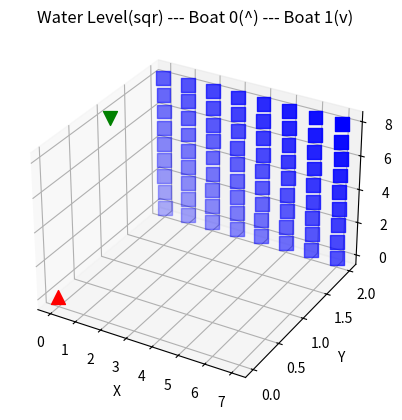

This figure's Python source:
'''
python 2.7 win32
'''
import numpy as np
from mpl_toolkits.mplot3d import Axes3D
import matplotlib.pyplot as plt

def xyzfromarray(arr,y):
    how = len(arr) #y
    now = len(arr[0]) #x
    wlxs = list()
    wlys = list()
    wlzs = list()
    for i in range(0,how):
        for j in range (0,now):
            
            if arr[i][j]==True:
                wlzs.append(j)
                wlxs.append(i)
                wlys.append(y)
    return wlxs, wlys, wlzs

wl = np.array([
    [1, 1, 1, 1, 1, 1, 1, 1, 1],
    [1, 1, 1, 1, 1, 1, 1, 1, 1],
    [1, 1, 1, 1, 1, 1, 1, 1, 1],
    [1, 1, 1, 1, 1, 1, 1, 1, 1],
    [1, 1, 1, 1, 1, 1, 1, 1, 1],
    [1, 1, 1, 1, 1, 1, 1, 1, 1],
    [1, 1, 1, 1, 1, 1, 1, 1, 1],
    [1, 1, 1, 1, 1, 1, 1, 1, 1]
    ], dtype=bool)


how = len(wl) #y
now = len(wl[0]) #x

ba = np.array([np.invert(wl), np.invert(wl)], dtype=bool)
ba[0][0][0] = 1 #position boat_0 to the left
ba[1][0][now - 1] = 1 #position boat_1 to the right

fig = plt.figure()
ax = fig.add_subplot(111, projection='3d')

wlxs = list()
wlys = list()
wlzs = list()

wlxs,wlys,wlzs = xyzfromarray(ba[0],0)               
ax.scatter(wlxs, wlys, wlzs, s=100, c='r', marker='^')

wlxs,wlys,wlzs = xyzfromarray(ba[1],1)               
ax.scatter(wlxs, wlys, wlzs, s=100, c='g', marker='v')

wlxs,wlys,wlzs = xyzfromarray(wl,2)               
ax.scatter(wlxs, wlys, wlzs, s=100,c='b', marker='s')
'''
xs = [1,2,2,2,3,4,5,6,7,8,9,10]
ys = [1,1,1,1,1,1,1,1,1,1,1,1]
zs = zs[::-1]
ax.scatter(xs, ys, zs, c='g', marker='x')

xs = [1,2,3,4,5,6,7,8,9,10]
ys = [2,2,2,2,2,2,2,2,2,2]
zs = zs[::-1]
ax.scatter(xs, ys, zs, c='b', marker='x')
'''
ax.set_xlabel('X')
ax.set_ylabel('Y')
ax.set_zlabel('Z')
plt.title("Water Level(sqr) --- Boat 0(^) --- Boat 1(v)")
plt.show()
